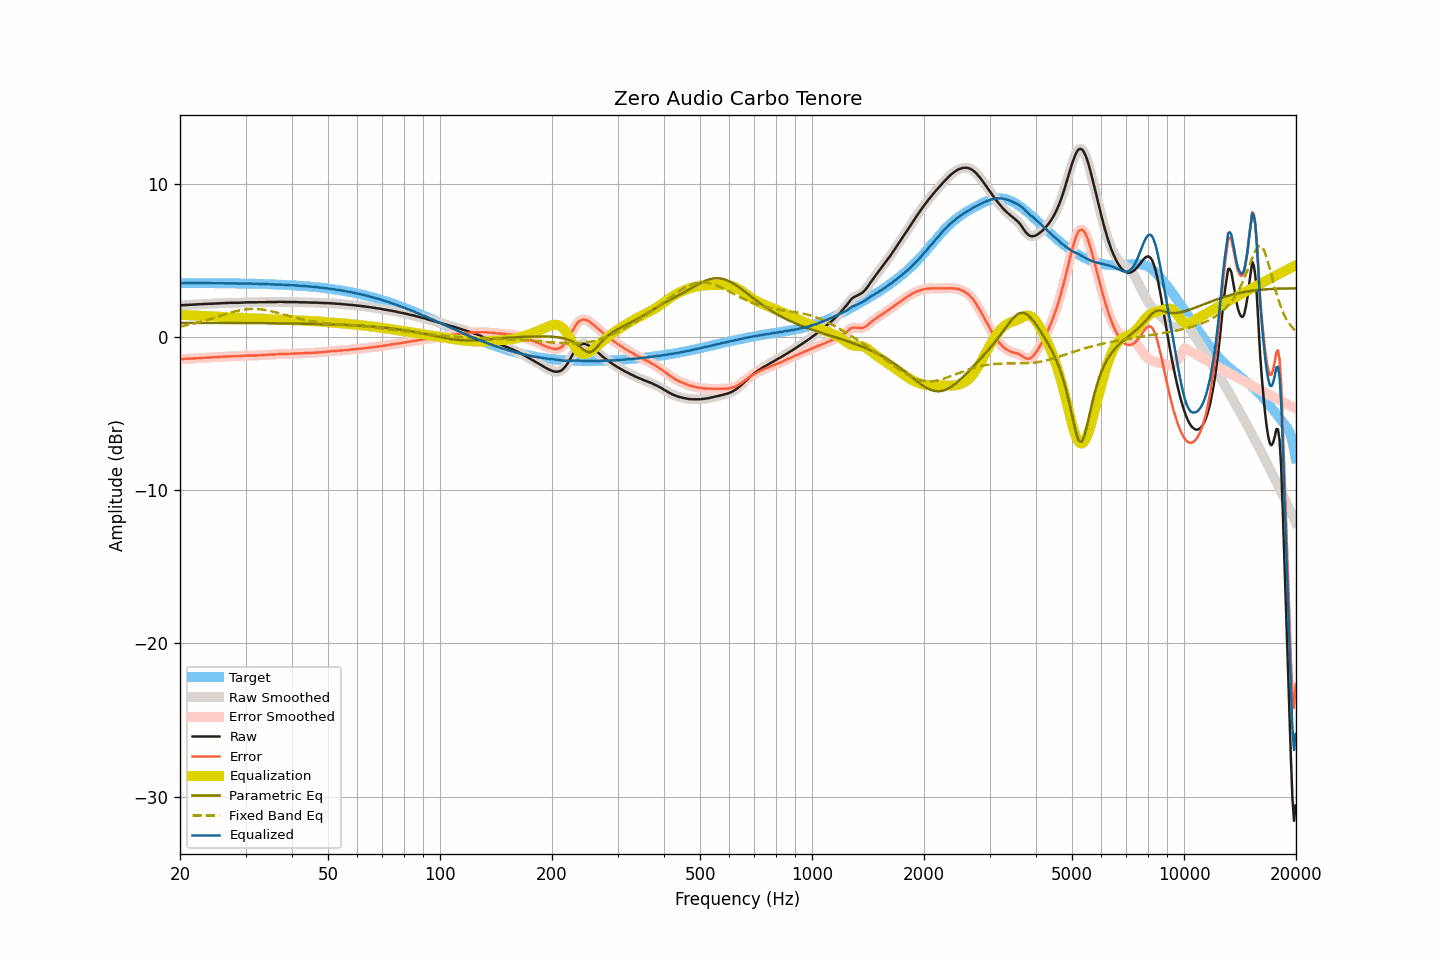

Source data for this figure (header and first rows):
frequency, raw, smoothed, error, error_smoothed, equalization, parametric_eq, fixed_band_eq, equalized_raw, equalized_smoothed, target
20.00, 2.06, 2.06, -1.45, -1.45, 1.45, 0.92, 0.67, 3.51, 3.51, 3.51
20.20, 2.07, 2.06, -1.44, -1.44, 1.44, 0.92, 0.69, 3.51, 3.51, 3.51
20.40, 2.07, 2.07, -1.44, -1.44, 1.44, 0.92, 0.71, 3.51, 3.51, 3.51
20.61, 2.08, 2.08, -1.43, -1.43, 1.43, 0.92, 0.74, 3.51, 3.51, 3.51
20.81, 2.09, 2.08, -1.42, -1.42, 1.43, 0.92, 0.76, 3.52, 3.51, 3.51
21.02, 2.09, 2.09, -1.42, -1.42, 1.42, 0.92, 0.78, 3.51, 3.51, 3.51
21.23, 2.10, 2.10, -1.41, -1.41, 1.42, 0.92, 0.81, 3.51, 3.51, 3.51
21.44, 2.10, 2.10, -1.42, -1.41, 1.41, 0.92, 0.83, 3.51, 3.51, 3.52
21.66, 2.11, 2.10, -1.41, -1.41, 1.41, 0.92, 0.85, 3.51, 3.51, 3.52
21.87, 2.11, 2.11, -1.41, -1.40, 1.40, 0.92, 0.88, 3.51, 3.51, 3.51
22.09, 2.12, 2.12, -1.40, -1.40, 1.40, 0.92, 0.91, 3.51, 3.51, 3.51
22.31, 2.13, 2.12, -1.39, -1.39, 1.39, 0.92, 0.93, 3.52, 3.51, 3.51
22.54, 2.13, 2.13, -1.39, -1.38, 1.38, 0.92, 0.96, 3.51, 3.51, 3.51
22.76, 2.14, 2.14, -1.37, -1.38, 1.38, 0.92, 0.99, 3.52, 3.51, 3.51
22.99, 2.14, 2.14, -1.37, -1.37, 1.37, 0.92, 1.02, 3.51, 3.51, 3.51
23.22, 2.15, 2.15, -1.36, -1.36, 1.37, 0.92, 1.05, 3.51, 3.51, 3.51
23.45, 2.15, 2.15, -1.36, -1.36, 1.36, 0.91, 1.08, 3.51, 3.51, 3.51
23.69, 2.16, 2.16, -1.35, -1.35, 1.35, 0.91, 1.11, 3.51, 3.51, 3.51
23.92, 2.16, 2.16, -1.35, -1.35, 1.35, 0.91, 1.14, 3.51, 3.51, 3.51
24.16, 2.17, 2.17, -1.34, -1.34, 1.34, 0.91, 1.18, 3.51, 3.51, 3.51
24.40, 2.17, 2.17, -1.34, -1.34, 1.34, 0.91, 1.21, 3.50, 3.51, 3.51
24.65, 2.18, 2.18, -1.33, -1.33, 1.33, 0.91, 1.24, 3.51, 3.51, 3.51
24.89, 2.18, 2.18, -1.33, -1.32, 1.32, 0.91, 1.27, 3.50, 3.50, 3.50
25.14, 2.19, 2.19, -1.32, -1.32, 1.32, 0.91, 1.31, 3.51, 3.50, 3.50
25.39, 2.19, 2.19, -1.31, -1.31, 1.31, 0.91, 1.34, 3.50, 3.50, 3.50
25.65, 2.20, 2.20, -1.30, -1.31, 1.31, 0.91, 1.38, 3.50, 3.50, 3.50
25.91, 2.20, 2.20, -1.30, -1.30, 1.30, 0.91, 1.41, 3.50, 3.50, 3.50
26.16, 2.21, 2.21, -1.29, -1.29, 1.29, 0.91, 1.44, 3.50, 3.50, 3.50
26.43, 2.21, 2.21, -1.29, -1.29, 1.29, 0.91, 1.48, 3.49, 3.50, 3.50
26.69, 2.22, 2.22, -1.28, -1.28, 1.28, 0.91, 1.51, 3.50, 3.50, 3.50
26.96, 2.22, 2.22, -1.28, -1.27, 1.28, 0.91, 1.54, 3.49, 3.50, 3.49
27.23, 2.23, 2.23, -1.27, -1.27, 1.27, 0.91, 1.57, 3.50, 3.50, 3.49
27.50, 2.23, 2.23, -1.26, -1.26, 1.27, 0.91, 1.60, 3.49, 3.49, 3.49
27.77, 2.23, 2.23, -1.26, -1.26, 1.26, 0.91, 1.63, 3.49, 3.49, 3.49
28.05, 2.23, 2.23, -1.26, -1.26, 1.26, 0.91, 1.66, 3.49, 3.49, 3.49
28.33, 2.23, 2.23, -1.26, -1.26, 1.26, 0.91, 1.68, 3.49, 3.48, 3.49
28.62, 2.23, 2.23, -1.26, -1.26, 1.25, 0.91, 1.71, 3.48, 3.48, 3.49
28.90, 2.23, 2.23, -1.26, -1.25, 1.25, 0.91, 1.73, 3.48, 3.48, 3.48
29.19, 2.24, 2.23, -1.24, -1.25, 1.24, 0.91, 1.75, 3.48, 3.48, 3.48
29.48, 2.24, 2.24, -1.24, -1.24, 1.24, 0.91, 1.77, 3.47, 3.48, 3.48
29.78, 2.25, 2.25, -1.23, -1.23, 1.23, 0.90, 1.79, 3.48, 3.48, 3.48
30.08, 2.26, 2.25, -1.22, -1.22, 1.23, 0.90, 1.80, 3.48, 3.48, 3.48
30.38, 2.26, 2.26, -1.22, -1.22, 1.22, 0.90, 1.81, 3.48, 3.48, 3.47
30.68, 2.26, 2.26, -1.21, -1.22, 1.22, 0.90, 1.82, 3.48, 3.48, 3.47
30.99, 2.26, 2.26, -1.22, -1.22, 1.22, 0.90, 1.82, 3.47, 3.47, 3.48
31.30, 2.26, 2.26, -1.22, -1.22, 1.21, 0.90, 1.83, 3.47, 3.47, 3.48
31.61, 2.26, 2.26, -1.22, -1.22, 1.21, 0.90, 1.83, 3.47, 3.47, 3.47
31.93, 2.26, 2.26, -1.21, -1.21, 1.21, 0.90, 1.82, 3.47, 3.47, 3.47
32.24, 2.26, 2.26, -1.21, -1.21, 1.21, 0.90, 1.82, 3.46, 3.47, 3.47
32.57, 2.27, 2.26, -1.20, -1.20, 1.20, 0.90, 1.81, 3.47, 3.47, 3.47
32.89, 2.27, 2.27, -1.20, -1.19, 1.20, 0.90, 1.80, 3.46, 3.46, 3.46
33.22, 2.27, 2.27, -1.19, -1.19, 1.19, 0.90, 1.79, 3.46, 3.46, 3.46
33.55, 2.27, 2.27, -1.18, -1.18, 1.18, 0.90, 1.77, 3.45, 3.45, 3.45
33.89, 2.27, 2.27, -1.18, -1.17, 1.17, 0.90, 1.75, 3.44, 3.45, 3.44
34.23, 2.28, 2.27, -1.16, -1.17, 1.17, 0.89, 1.74, 3.45, 3.44, 3.44
34.57, 2.28, 2.28, -1.16, -1.16, 1.16, 0.89, 1.71, 3.44, 3.44, 3.44
34.92, 2.28, 2.28, -1.16, -1.16, 1.16, 0.89, 1.69, 3.44, 3.44, 3.43
35.27, 2.28, 2.28, -1.15, -1.15, 1.15, 0.89, 1.67, 3.43, 3.43, 3.43
35.62, 2.28, 2.28, -1.15, -1.15, 1.15, 0.89, 1.64, 3.42, 3.42, 3.43
35.97, 2.28, 2.28, -1.14, -1.14, 1.14, 0.89, 1.62, 3.42, 3.42, 3.42
... 635 more rows
